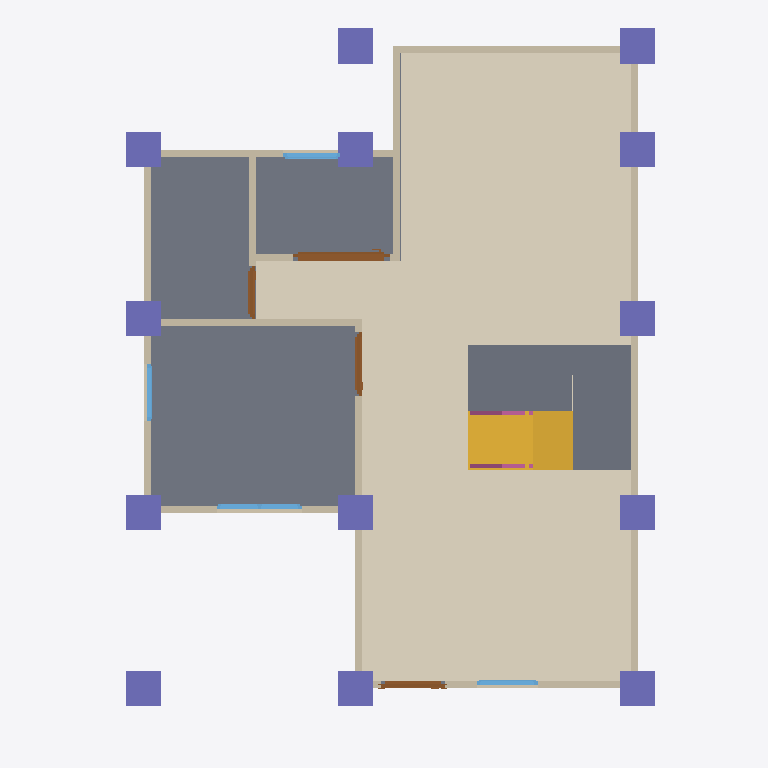
Plan cut of the same IFC building model at storey 'GF' (level 0.00 m, cut at 1.40 m), seen from above with north up, elements coloured by IFC class: 13 walls (beige), 13 columns (violet), 4 doors (brown), 4 windows (light blue), 3 slabs (grey), 2 railings (pink), 1 covering (cream), 1 stair flight (yellow). Cut surfaces are drawn darker.
Extent 10.0 m × 10.1 m × 7.1 m (x, y, z). Storeys (3): 2F at 0.00 m; GF at 0.00 m; Roof at 0.00 m. Elements (108): 27 IfcWall, 24 IfcColumn, 15 IfcBeam, 12 IfcRailing, 10 IfcDoor, 9 IfcWindow, 7 IfcSlab, 2 IfcStairFlight, 1 IfcCovering, 1 IfcRoof.

HEADER;
FILE_DESCRIPTION(('ViewDefinition[DesignTransferView]'),'2;1');
FILE_NAME('s05-activity.ifc','2026-10-07T15:07:54+08:00',(''),(''),'IfcOpenShell 0.8.5-post1','Bonsai 0.8.5-post1','Nobody');
FILE_SCHEMA(('IFC4'));
ENDSEC;
DATA;
#1=IFCPROJECT('2FsR8ciyP6pQUAYjxSIiS2',$,'My Project',$,$,$,$,(#10,#22),#5);
#27=IFCSITE('2C1BTEQRTA8weAiYP1MiRT',$,'My Site',$,$,#50,$,$,$,$,$,$,$,$);
#33=IFCBUILDING('1N2C0uFoz7YAQs_8VS3F2v',$,'My Building',$,$,#56,$,$,$,$,$,$);
#39=IFCBUILDINGSTOREY('0gFWUjrVL2Kf6LOutHogGJ',$,'2F',$,$,#17064,$,$,$,$);
#63=IFCBUILDINGSTOREY('0tchqY4LL8aOTXimtTm6Jp',$,'GF',$,$,#13722,$,$,$,$);
#13298=IFCBUILDINGSTOREY('2Skogoo_v5M8V0B9hX8qo9',$,'Roof',$,$,#17189,$,$,$,$);
#12656=IFCCOVERING('3HiirZ7LzBbPi$WNHWMmH4',$,'Covering',$,$,#13797,#12670,$,$);
#1481=IFCSLAB('0R3eC1Xa5CDAR8TunlkNSl',$,'Slab',$,$,#13792,#1496,$,$);
#12849=IFCSLAB('3L1MMErhL2b8LvPDNXZmsA',$,'Slab',$,$,#13807,#12864,$,$);
#14154=IFCSLAB('3pma$wG8jD9xKm8cmxH26v',$,'Slab',$,$,#14501,#14169,$,$);
#12721=IFCSTAIRFLIGHT('3T2ueoOEjAth0$vohHAsYR',$,'StairFlight',$,$,#13802,#12730,$,8,7,0.22499999403953552,0.25,.STRAIGHT.);
#387=IFCWALL('12aHhZhJr8T8gsi0$6Uwop',$,'Wall',$,$,#13787,#393,$,$);
#487=IFCWALL('1FGSSmP7vEvxTqUxexO1hv',$,'Wall',$,$,#13742,#493,$,$);
#412=IFCWALL('3ohaBHC5L9ugEwQPDGXwTa',$,'Wall',$,$,#13732,#418,$,$);
#865=IFCWALL('2lurnePJb86vUHJCn76vdF',$,'Wall',$,$,#13762,#871,$,$);
#15946=IFCCOLUMN('2ZaeKa1IL0eBTz8Y5FIqcB',$,'Column',$,$,#15953,#15957,$,$);
#16159=IFCCOLUMN('0JDE$YEYX1xuVGQ8mY1P5t',$,'Column',$,$,#16578,#16170,$,$);
#15901=IFCCOLUMN('1W8$MJr7fBqQ8UcqsXVutf',$,'Column',$,$,#15909,#15913,$,$);
#15924=IFCCOLUMN('1WknXu5SHET97BFcgb_9Q9',$,'Column',$,$,#15931,#15935,$,$);
#15990=IFCCOLUMN('1uG4HYmMb0vvNS5dw4M5fA',$,'Column',$,$,#15997,#16001,$,$);
#15968=IFCCOLUMN('2zcl1TllX6cOaSfMp2aqEu',$,'Column',$,$,#15975,#15979,$,$);
#16012=IFCCOLUMN('2yzFP_seLAm9SMQuvCyzTc',$,'Column',$,$,#16060,#16023,$,$);
#16034=IFCCOLUMN('221$0B119BmvSsZ3fZDqVX',$,'Column',$,$,#16563,#16045,$,$);
#16061=IFCCOLUMN('2A$A5epwD8dwwpt_lmiQxY',$,'Column',$,$,#16568,#16072,$,$);
#16083=IFCCOLUMN('3rl4Ii8sT2uxe5Q3nXds9Q',$,'Column',$,$,#16573,#16094,$,$);
#16105=IFCCOLUMN('1Dl240ZJ122wYzl1Kl3QkY',$,'Column',$,$,#16131,#16116,$,$);
#16599=IFCCOLUMN('3ZT8TcGvb2XhAhui8KjinI',$,'Column',$,$,#17204,#16608,$,$);
#16132=IFCCOLUMN('3KKD1i3HL1MfC_8GUKbEL2',$,'Column',$,$,#16158,#16143,$,$);
#462=IFCWALL('3JjNe15Uv748IL4jHyJmvP',$,'Wall',$,$,#13727,#468,$,$);
#207=IFCWALL('04vI_Yj8r4wA3TB8adMXf6',$,'Wall',$,$,#13782,#215,$,$);
#537=IFCWALL('2$MWarPy5FFgUhpJRg_Exs',$,'Wall',$,$,#13752,#543,$,$);
#512=IFCWALL('35Ur8QfML5dg$zz0$KqHgI',$,'Wall',$,$,#13747,#518,$,$);
#4053=IFCDOOR('3r9ob_$r92mumUkSLSSy_k',$,'Door',$,$,#4565,#4063,$,2.0,1.3738921880722046,$,.SLIDING_TO_RIGHT.,$);
#840=IFCWALL('05u__AvPr7l8D4juhj4RZ0',$,'Wall',$,$,#13757,#846,$,$);
#1040=IFCWALL('22BaG1Gg99Yu$alF0nWU_o',$,'Wall',$,$,#13767,#1046,$,$);
#437=IFCWALL('12v8PzFpDAIQuaMTZVZfmR',$,'Wall',$,$,#13737,#443,$,$);
#1110=IFCWALL('0nWzfn6LzDYvWF35JutkyO',$,'Wall',$,$,#13772,#1116,$,$);
#1705=IFCDOOR('1YF5$EJN18HekzMV6a8ju2',$,'Door',$,$,#3986,#1714,$,2.0,0.8999999761581421,$,.SINGLE_SWING_LEFT.,$);
#2238=IFCDOOR('2dNuFtgVfBsvF26kO7gAFm',$,'Door',$,$,#3871,#2247,$,2.0,0.8999999761581421,$,.SINGLE_SWING_RIGHT.,$);
#5018=IFCWINDOW('3eCBqfezf2_g9NClJHMu6K',$,'Window',$,$,#5276,#5028,$,0.8999999761581421,1.2047123908996582,$,.DOUBLE_PANEL_VERTICAL.,$);
#3350=IFCDOOR('2KhEjm_PT1hx8ZpuNHV7dS',$,'Door',$,$,#4680,#3359,$,2.0,0.7521060705184937,$,.SINGLE_SWING_LEFT.,$);
#5870=IFCWINDOW('1Cjzl0uJzBHh8caxiCUqcO',$,'Window',$,$,#6132,#5880,$,0.8999999761581421,0.8054691553115845,$,.SINGLE_PANEL.,$);
#1135=IFCWALL('0usTmF$tX5HPAR7sQfiEf$',$,'Wall',$,$,#13777,#1141,$,$);
#4762=IFCWINDOW('2iw6suveL0TQquItH64MEl',$,'Window',$,$,#6300,#4772,$,0.8999999761581421,0.8600000143051147,$,.SINGLE_PANEL.,$);
#5496=IFCWINDOW('2XmunU1GXFv9vJGaTQERHp',$,'Window',$,$,#5788,#5506,$,0.8999999761581421,0.8054691553115845,$,.SINGLE_PANEL.,$);
#14433=IFCRAILING('0Yni6B5oLFTQPm0YT4VK65',$,'Railing',$,'FRAMELESS_PANEL',#14573,#14442,$,.USERDEFINED.);
#14574=IFCRAILING('1bgKGtr2f2avCpuqAIUEM2',$,'Railing',$,'FRAMELESS_PANEL',#15166,#14587,$,.USERDEFINED.);
ENDSEC;
